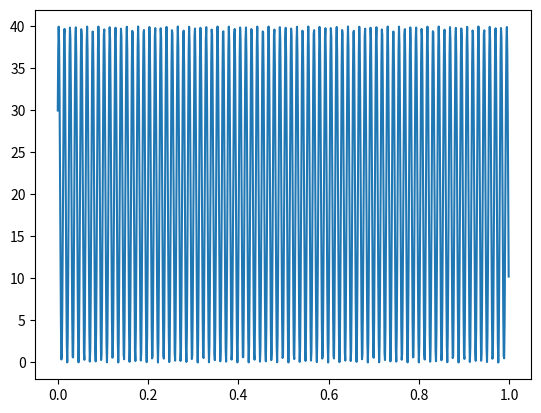

Python code for this plot:
# -*- coding: utf-8 -*-
"""
Created on Wed Mar 12 15:39:29 2025

[redacted]
"""

import numpy as np
import matplotlib.pyplot as plt

# Datos generales de la simulación
fs = 1000.0 # frecuencia de muestreo (Hz)
N = 1000   # cantidad de muestras
f0=500/(2*np.pi)

ts = 1/fs # tiempo de muestreo
df = fs/N # resolución espectral

# grilla de sampleo temporal
tt = np.linspace(0, (N-1)*ts, N)

argg=2*np.pi*f0*tt+np.pi/6
xx=20+20*np.sin(argg)

plt.plot(tt,xx)
